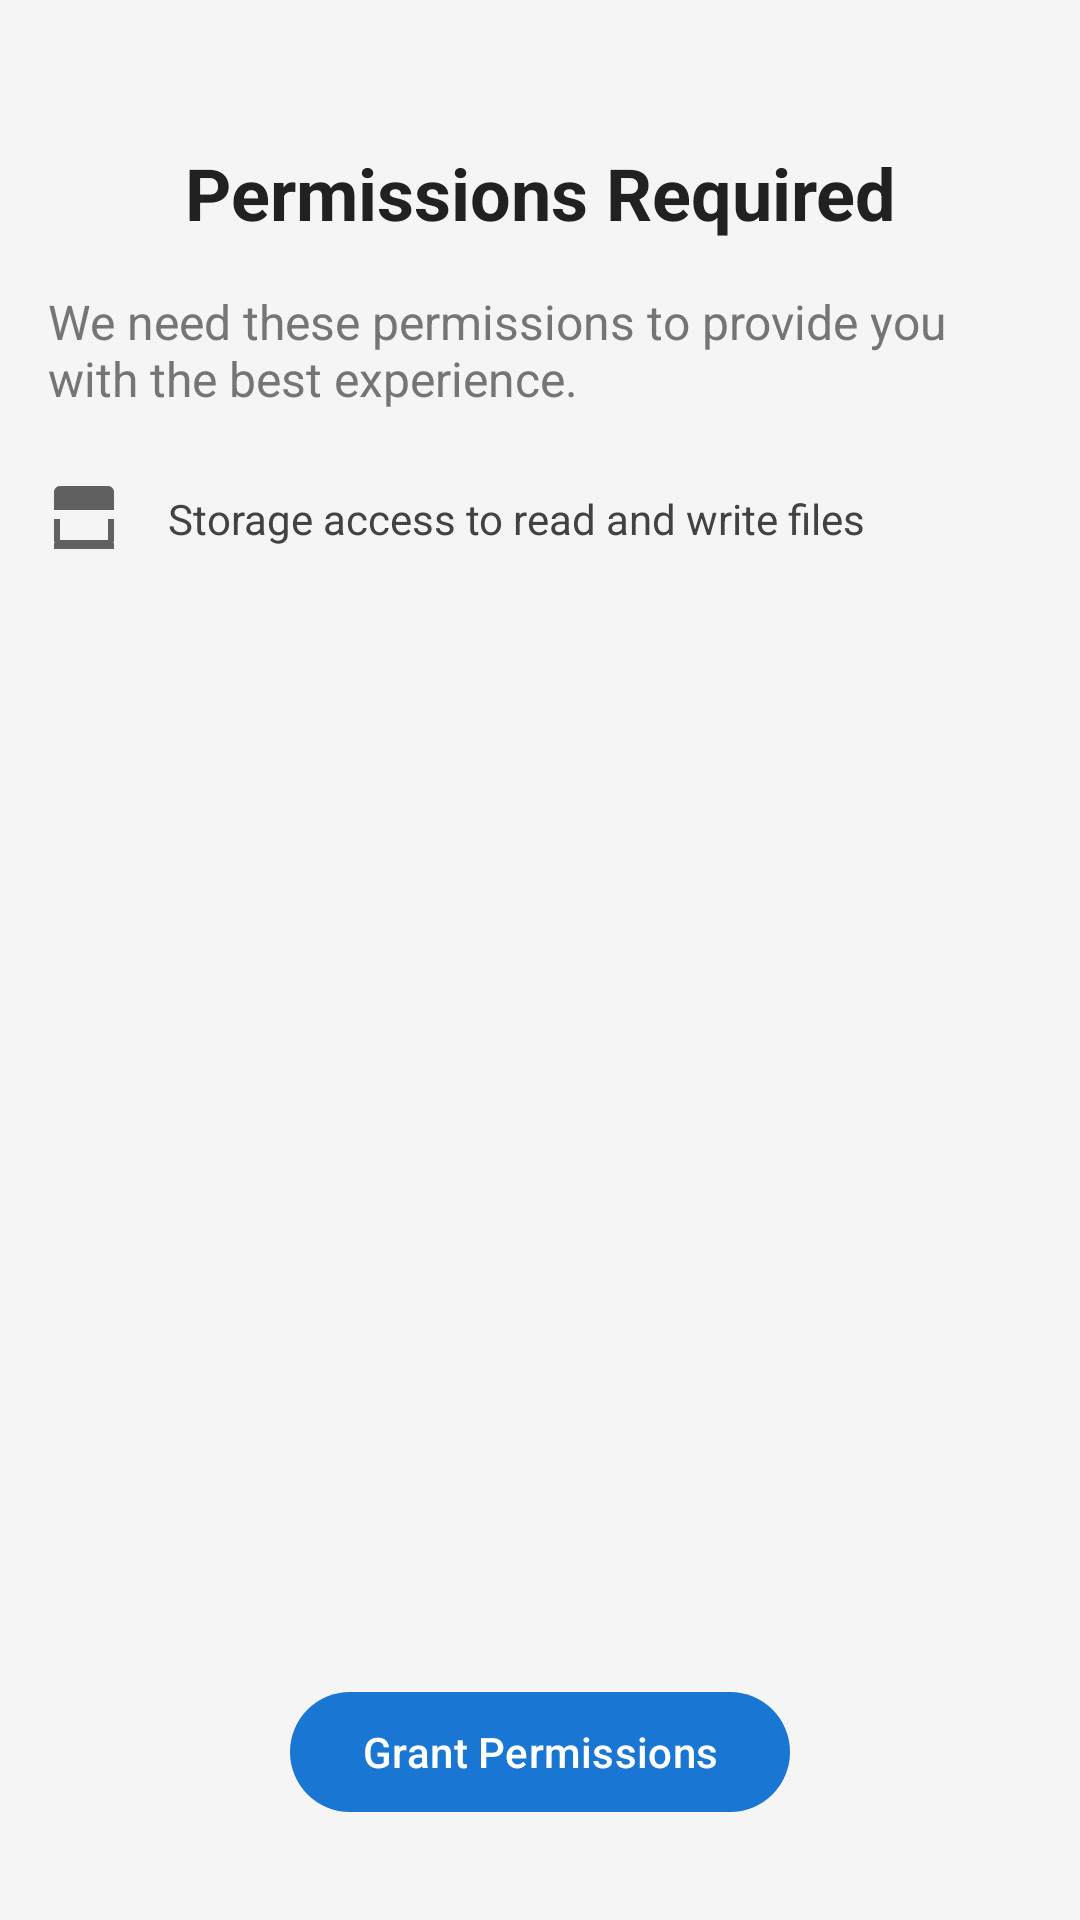

Reconstruct the res/layout file that produces this screen, plus the resources it refers to.
<!-- AndroidManifest.xml: application theme Theme.SingleActivityApp -->
<!-- res/layout/fragment_permissions.xml -->
<?xml version="1.0" encoding="utf-8"?>
<androidx.constraintlayout.widget.ConstraintLayout xmlns:android="http://schemas.android.com/apk/res/android"
    xmlns:app="http://schemas.android.com/apk/res-auto"
    android:layout_width="match_parent"
    android:layout_height="match_parent"
    android:padding="16dp"
    android:background="#F5F5F5">

    <TextView
        android:id="@+id/title_text_view"
        android:layout_width="wrap_content"
        android:layout_height="wrap_content"
        android:text="Permissions Required"
        android:textSize="24sp"
        android:textStyle="bold"
        android:textColor="#212121"
        app:layout_constraintTop_toTopOf="parent"
        app:layout_constraintStart_toStartOf="parent"
        app:layout_constraintEnd_toEndOf="parent"
        android:layout_marginTop="32dp" />

    <TextView
        android:id="@+id/description_text_view"
        android:layout_width="0dp"
        android:layout_height="wrap_content"
        android:text="We need these permissions to provide you with the best experience."
        android:textSize="16sp"
        android:textColor="#757575"
        app:layout_constraintTop_toBottomOf="@id/title_text_view"
        app:layout_constraintStart_toStartOf="parent"
        app:layout_constraintEnd_toEndOf="parent"
        android:layout_marginTop="16dp" />

    <LinearLayout
        android:id="@+id/permissions_container"
        android:layout_width="0dp"
        android:layout_height="wrap_content"
        android:orientation="vertical"
        app:layout_constraintTop_toBottomOf="@id/description_text_view"
        app:layout_constraintStart_toStartOf="parent"
        app:layout_constraintEnd_toEndOf="parent"
        android:layout_marginTop="24dp">

        <LinearLayout
            android:layout_width="match_parent"
            android:layout_height="wrap_content"
            android:orientation="horizontal"
            android:gravity="center_vertical"
            android:layout_marginBottom="16dp">

            <ImageView
                android:layout_width="24dp"
                android:layout_height="24dp"
                android:src="@drawable/ic_storage"
                android:contentDescription="Storage permission"
                app:tint="#616161" />

            <TextView
                android:layout_width="0dp"
                android:layout_height="wrap_content"
                android:layout_weight="1"
                android:text="Storage access to read and write files"
                android:textSize="14sp"
                android:textColor="#424242"
                android:layout_marginStart="16dp" />
        </LinearLayout>
    </LinearLayout>

    <com.google.android.material.button.MaterialButton
        android:id="@+id/request_permission_button"
        android:layout_width="wrap_content"
        android:layout_height="wrap_content"
        android:text="Grant Permissions"
        android:textColor="#FFFFFF"
        app:backgroundTint="#1976D2"
        app:layout_constraintBottom_toTopOf="@id/manage_storage_button"
        app:layout_constraintStart_toStartOf="parent"
        app:layout_constraintEnd_toEndOf="parent"
        android:layout_marginBottom="16dp"
        android:visibility="visible" />

    <com.google.android.material.button.MaterialButton
        android:id="@+id/manage_storage_button"
        android:layout_width="wrap_content"
        android:layout_height="wrap_content"
        android:text="Manage Storage Settings"
        android:textColor="#FFFFFF"
        app:backgroundTint="#1976D2"
        app:layout_constraintBottom_toBottomOf="parent"
        app:layout_constraintStart_toStartOf="parent"
        app:layout_constraintEnd_toEndOf="parent"
        android:layout_marginBottom="32dp"
        android:visibility="gone" />

    <TextView
        android:id="@+id/message_text_view"
        android:layout_width="0dp"
        android:layout_height="wrap_content"
        android:text=""
        android:textSize="14sp"
        android:textColor="#D32F2F"
        app:layout_constraintTop_toBottomOf="@id/permissions_container"
        app:layout_constraintStart_toStartOf="parent"
        app:layout_constraintEnd_toEndOf="parent"
        android:layout_marginTop="16dp"
        android:visibility="gone" />

</androidx.constraintlayout.widget.ConstraintLayout>
<!-- resources referenced by this layout -->
<resources>
  <!-- drawable ic_storage (drawable) -->
  <vector xmlns:android="http://schemas.android.com/apk/res/android"
      android:width="24dp"
      android:height="24dp"
      android:viewportWidth="24"
      android:viewportHeight="24">
      <path
          android:fillColor="#000000"
          android:pathData="M2 20h20v2H2v-2zm0-8h2v7h16v-7h2v7c0 1.1-.9 2-2 2H4c-1.1 0-2-.9-2-2v-7zm0-7h20v4H2V5zm0-2v2h20V3c0-1.1-.9-2-2-2H4c-1.1 0-2 .9-2 2z"/>
  </vector>
  <style name="Theme.SingleActivityApp" parent="Base.Theme.SingleActivityApp" />
  <style name="Base.Theme.SingleActivityApp" parent="Theme.Material3.DayNight.NoActionBar">
          
          
      </style>
</resources>
